Image classification data set "cleaned_data" (Bloggera/Parthenium_Weed_Detection on GitHub). Class labels (2): negative - no parthenium, parthenium weed.

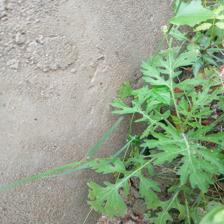
Label: parthenium weed

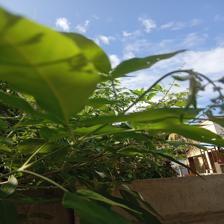
Label: negative - no parthenium

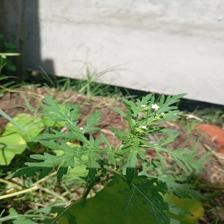
Label: parthenium weed

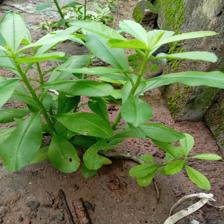
Label: negative - no parthenium

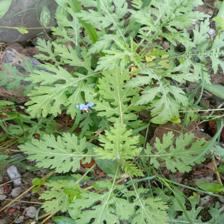
Label: parthenium weed

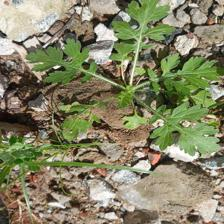
Label: parthenium weed
